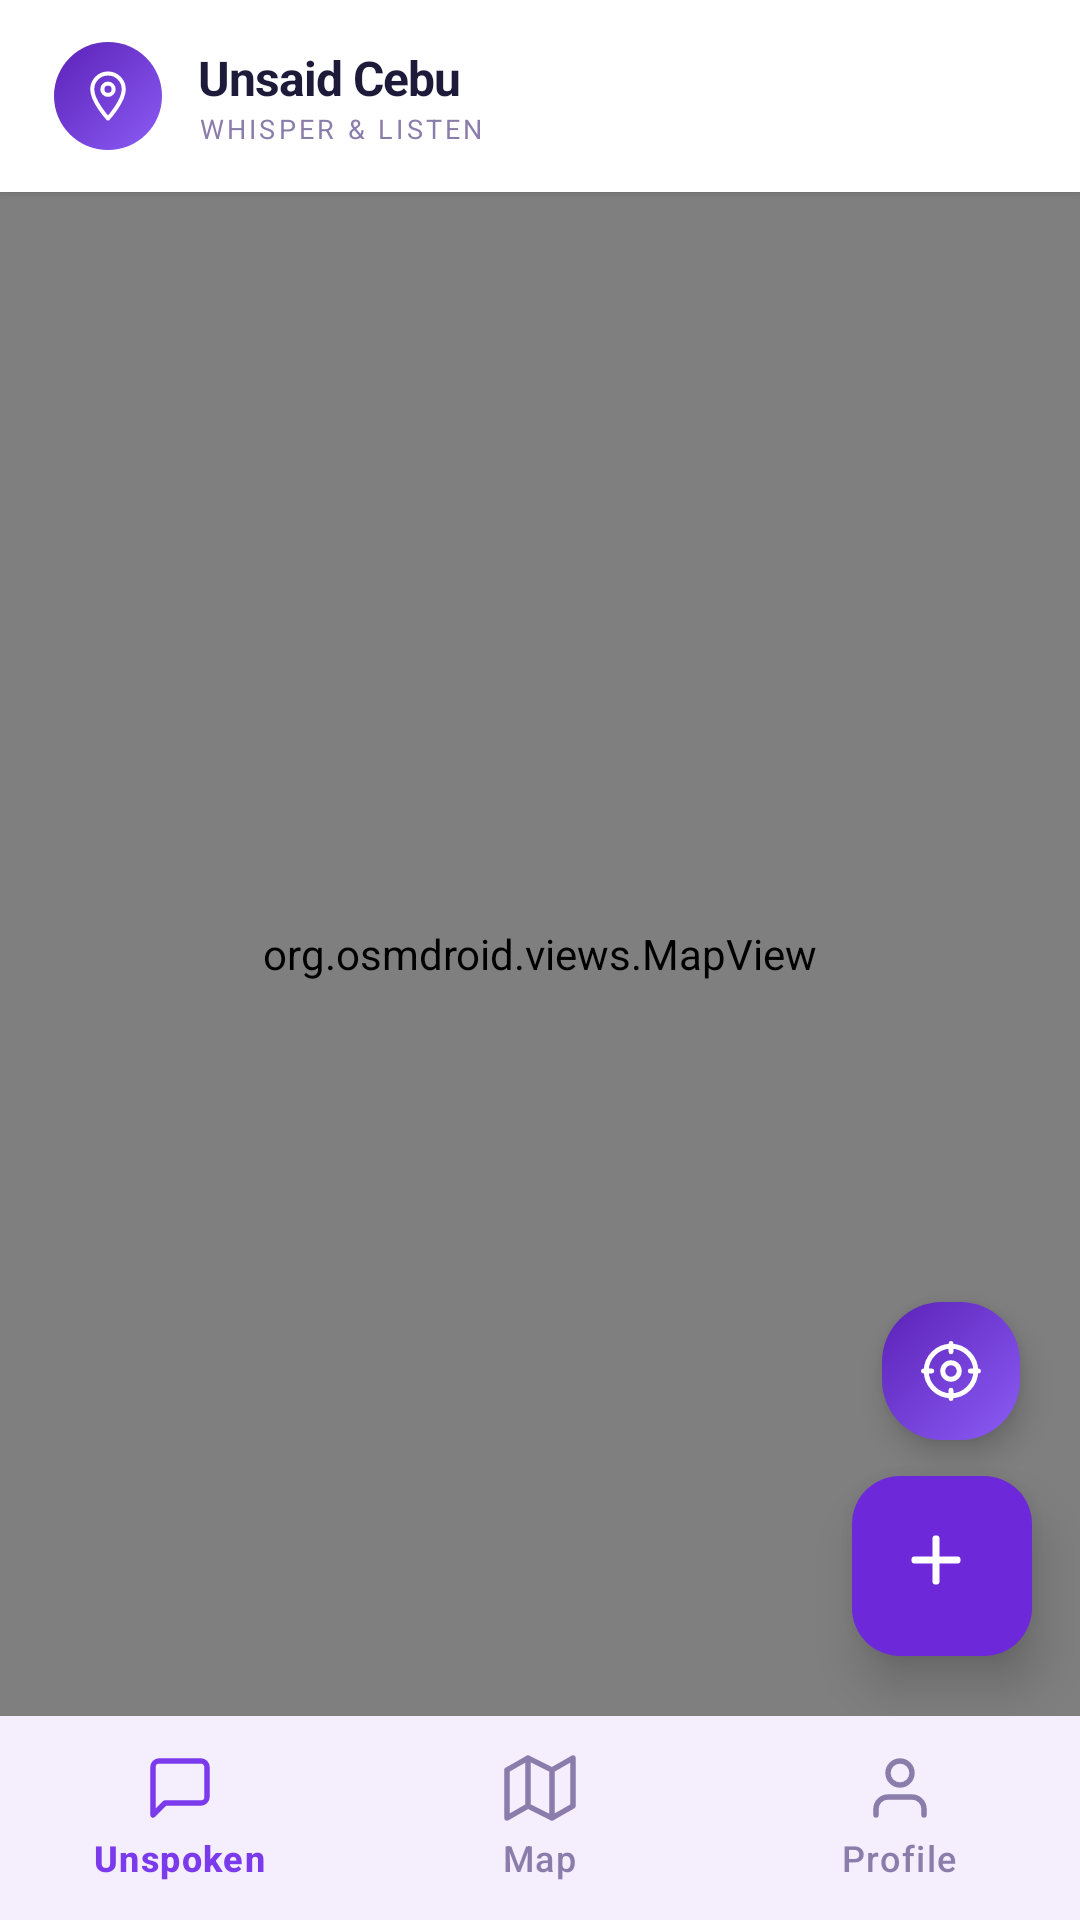

This screen was rendered from an Android layout file. Write that file and the resources it references.
<!-- AndroidManifest.xml: activity theme Theme.Mobileunsaidcebu -->
<!-- res/layout/activity_feed.xml -->
<?xml version="1.0" encoding="utf-8"?>
<androidx.coordinatorlayout.widget.CoordinatorLayout
    xmlns:android="http://schemas.android.com/apk/res/android"
    xmlns:app="http://schemas.android.com/apk/res-auto"
    android:layout_width="match_parent"
    android:layout_height="match_parent"
    android:background="@color/bg_body">

    
    <LinearLayout
        android:id="@+id/topNav"
        android:layout_width="match_parent"
        android:layout_height="64dp"
        android:background="@color/bg_surface"
        android:elevation="2dp"
        android:gravity="center_vertical"
        android:orientation="horizontal"
        android:paddingHorizontal="18dp">

        
        <FrameLayout
            android:layout_width="36dp"
            android:layout_height="36dp">
            <View
                android:layout_width="match_parent"
                android:layout_height="match_parent"
                android:background="@drawable/bg_brand_badge"/>
            <ImageView
                android:layout_width="18dp"
                android:layout_height="18dp"
                android:layout_gravity="center"
                android:src="@drawable/ic_pin"
                app:tint="@color/white"/>
        </FrameLayout>

        <LinearLayout
            android:layout_width="0dp"
            android:layout_height="wrap_content"
            android:layout_weight="1"
            android:layout_marginStart="12dp"
            android:orientation="vertical">

            <TextView
                android:layout_width="wrap_content"
                android:layout_height="wrap_content"
                android:text="Unsaid Cebu"
                android:textColor="@color/text_primary"
                android:textSize="16sp"
                android:textStyle="bold"
                android:letterSpacing="-0.02"/>

            <TextView
                android:layout_width="wrap_content"
                android:layout_height="wrap_content"
                android:text="WHISPER &amp; LISTEN"
                android:textColor="@color/text_tertiary"
                android:textSize="9sp"
                android:letterSpacing="0.12"/>
        </LinearLayout>

        <ProgressBar
            android:id="@+id/progressBar"
            android:layout_width="22dp"
            android:layout_height="22dp"
            android:indeterminateTint="@color/indigo_600"
            android:visibility="gone"/>
    </LinearLayout>

    
    <FrameLayout
        android:id="@+id/mapPanel"
        android:layout_width="match_parent"
        android:layout_height="match_parent"
        android:layout_marginTop="64dp"
        android:layout_marginBottom="68dp"
        android:visibility="visible">

        <org.osmdroid.views.MapView
            android:id="@+id/mapView"
            android:layout_width="match_parent"
            android:layout_height="match_parent"
            android:clickable="true"/>

        
        <FrameLayout
            android:id="@+id/btnMyLocation"
            android:layout_width="46dp"
            android:layout_height="46dp"
            android:layout_gravity="end|bottom"
            android:layout_marginEnd="20dp"
            android:layout_marginBottom="92dp"
            android:background="@drawable/bg_brand_badge"
            android:clickable="true"
            android:focusable="true"
            android:foreground="?android:attr/selectableItemBackground"
            android:elevation="6dp">

            <ImageView
                android:layout_width="22dp"
                android:layout_height="22dp"
                android:layout_gravity="center"
                android:src="@drawable/ic_crosshair"
                android:contentDescription="My location"/>
        </FrameLayout>

        
        <com.google.android.material.floatingactionbutton.FloatingActionButton
            android:id="@+id/fabCompose"
            android:layout_width="60dp"
            android:layout_height="60dp"
            android:layout_gravity="end|bottom"
            android:layout_marginEnd="16dp"
            android:layout_marginBottom="20dp"
            android:contentDescription="New whisper"
            app:backgroundTint="@color/indigo_700"
            app:elevation="10dp"
            app:srcCompat="@drawable/ic_plus"
            app:tint="@color/white"/>
    </FrameLayout>

    
    <LinearLayout
        android:id="@+id/listPanel"
        android:layout_width="match_parent"
        android:layout_height="match_parent"
        android:layout_marginTop="64dp"
        android:layout_marginBottom="68dp"
        android:background="@color/bg_body"
        android:orientation="vertical"
        android:visibility="gone">

        <LinearLayout
            android:layout_width="match_parent"
            android:layout_height="wrap_content"
            android:background="@color/bg_surface"
            android:elevation="1dp"
            android:orientation="vertical"
            android:padding="18dp">

            <TextView
                android:layout_width="wrap_content"
                android:layout_height="wrap_content"
                android:text="Unspoken Words"
                android:textColor="@color/text_primary"
                android:textSize="18sp"
                android:textStyle="bold"
                android:letterSpacing="-0.02"/>

            <TextView
                android:id="@+id/tvListCount"
                android:layout_width="wrap_content"
                android:layout_height="wrap_content"
                android:layout_marginTop="2dp"
                android:text="whispers nearby"
                android:textColor="@color/text_tertiary"
                android:textSize="12sp"/>
        </LinearLayout>

        <LinearLayout
            android:id="@+id/emptyListView"
            android:layout_width="match_parent"
            android:layout_height="wrap_content"
            android:gravity="center"
            android:orientation="vertical"
            android:padding="40dp"
            android:visibility="gone">

            <FrameLayout
                android:layout_width="68dp"
                android:layout_height="68dp"
                android:background="@drawable/bg_chip_anon">

                <ImageView
                    android:layout_width="32dp"
                    android:layout_height="32dp"
                    android:layout_gravity="center"
                    android:src="@drawable/ic_message"
                    app:tint="@color/indigo_400"/>
            </FrameLayout>

            <TextView
                android:layout_width="wrap_content"
                android:layout_height="wrap_content"
                android:layout_marginTop="16dp"
                android:text="No whispers yet"
                android:textColor="@color/text_primary"
                android:textSize="16sp"
                android:textStyle="bold"/>

            <TextView
                android:id="@+id/tvEmptyList"
                android:layout_width="wrap_content"
                android:layout_height="wrap_content"
                android:layout_marginTop="6dp"
                android:gravity="center"
                android:text="Be the first to drop an unsaid feeling on the map."
                android:textColor="@color/text_tertiary"
                android:textSize="13sp"/>
        </LinearLayout>

        <androidx.recyclerview.widget.RecyclerView
            android:id="@+id/rvPosts"
            android:layout_width="match_parent"
            android:layout_height="0dp"
            android:layout_weight="1"
            android:clipToPadding="false"
            android:paddingVertical="8dp"/>
    </LinearLayout>

    
    <LinearLayout
        android:id="@+id/profilePanel"
        android:layout_width="match_parent"
        android:layout_height="match_parent"
        android:layout_marginTop="64dp"
        android:layout_marginBottom="68dp"
        android:background="@color/bg_body"
        android:gravity="center_horizontal"
        android:orientation="vertical"
        android:paddingHorizontal="28dp"
        android:paddingVertical="40dp"
        android:visibility="gone">

        
        <FrameLayout
            android:layout_width="92dp"
            android:layout_height="92dp"
            android:layout_marginBottom="18dp">
            <View
                android:layout_width="match_parent"
                android:layout_height="match_parent"
                android:background="@drawable/bg_brand_badge"
                android:elevation="8dp"/>
            <TextView
                android:id="@+id/tvProfileInitial"
                android:layout_width="match_parent"
                android:layout_height="match_parent"
                android:gravity="center"
                android:text="A"
                android:textColor="@color/white"
                android:textSize="38sp"
                android:textStyle="bold"
                android:elevation="8dp"/>
        </FrameLayout>

        <TextView
            android:id="@+id/tvProfileName"
            android:layout_width="wrap_content"
            android:layout_height="wrap_content"
            android:textColor="@color/text_primary"
            android:textSize="22sp"
            android:textStyle="bold"
            android:letterSpacing="-0.02"/>

        <TextView
            android:id="@+id/tvProfileEmail"
            android:layout_width="wrap_content"
            android:layout_height="wrap_content"
            android:layout_marginTop="4dp"
            android:textColor="@color/text_secondary"
            android:textSize="13sp"/>

        <TextView
            android:id="@+id/tvProfileAnon"
            android:layout_width="wrap_content"
            android:layout_height="wrap_content"
            android:layout_marginTop="14dp"
            android:background="@drawable/bg_chip_anon"
            android:paddingHorizontal="14dp"
            android:paddingVertical="6dp"
            android:textColor="@color/indigo_700"
            android:textSize="12sp"
            android:textStyle="bold"
            android:letterSpacing="0.02"/>

        <View
            android:layout_width="match_parent"
            android:layout_height="1dp"
            android:layout_marginVertical="28dp"
            android:background="@color/border_subtle"/>

        <androidx.appcompat.widget.AppCompatButton
            android:id="@+id/btnLogout"
            android:layout_width="match_parent"
            android:layout_height="52dp"
            android:background="@drawable/bg_logout"
            android:drawableStart="@drawable/ic_logout"
            android:drawablePadding="10dp"
            android:paddingHorizontal="24dp"
            android:text="Sign Out"
            android:textAllCaps="false"
            android:textColor="#B91C1C"
            android:textSize="14sp"
            android:textStyle="bold"/>
    </LinearLayout>

    
    <com.google.android.material.bottomnavigation.BottomNavigationView
        android:id="@+id/bottomNav"
        android:layout_width="match_parent"
        android:layout_height="68dp"
        android:layout_gravity="bottom"
        android:background="@color/bg_surface"
        android:elevation="12dp"
        app:itemActiveIndicatorStyle="@style/BottomNavIndicator"
        app:itemIconTint="@color/bottom_nav_tint"
        app:itemTextColor="@color/bottom_nav_tint"
        app:labelVisibilityMode="labeled"
        app:menu="@menu/bottom_nav_menu"/>

</androidx.coordinatorlayout.widget.CoordinatorLayout>
<!-- resources referenced by this layout -->
<resources>
  <color name="bg_body">#FAF7FF</color>
  <color name="bg_surface">#FFFFFF</color>
  <color name="border_subtle">#ECE6FB</color>
  <color name="indigo_400">#A78BFA</color>
  <color name="indigo_600">#7C3AED</color>
  <color name="indigo_700">#6D28D9</color>
  <color name="text_primary">#1E1B3A</color>
  <color name="text_secondary">#574878</color>
  <color name="text_tertiary">#8B7DAB</color>
  <color name="white">#FFFFFFFF</color>
  <!-- drawable bg_brand_badge (drawable) -->
  <?xml version="1.0" encoding="utf-8"?>
  <shape xmlns:android="http://schemas.android.com/apk/res/android">
      <gradient
          android:startColor="@color/indigo_500"
          android:endColor="@color/indigo_800"
          android:angle="135" />
      <corners android:radius="20dp" />
  </shape>
  <!-- drawable bg_logout (drawable) -->
  <?xml version="1.0" encoding="utf-8"?>
  <shape xmlns:android="http://schemas.android.com/apk/res/android">
      <solid android:color="#FEE2E2" />
      <corners android:radius="14dp" />
      <stroke
          android:width="1.5dp"
          android:color="#FCA5A5" />
  </shape>
  <!-- drawable ic_crosshair (drawable) -->
  <vector xmlns:android="http://schemas.android.com/apk/res/android"
      android:width="24dp"
      android:height="24dp"
      android:viewportWidth="24"
      android:viewportHeight="24">
      <path
          android:fillColor="@android:color/transparent"
          android:strokeColor="#FFFFFF"
          android:strokeWidth="1.8"
          android:pathData="M21,12a9,9 0 1 1 -18,0 a9,9 0 1 1 18,0M15,12a3,3 0 1 1 -6,0 a3,3 0 1 1 6,0M12,2V5M12,19V22M2,12H5M19,12H22"
          android:strokeLineCap="round"/>
  </vector>
  <!-- drawable ic_logout (drawable) -->
  <vector xmlns:android="http://schemas.android.com/apk/res/android"
      android:width="24dp"
      android:height="24dp"
      android:viewportWidth="24"
      android:viewportHeight="24">
      <path
          android:fillColor="@android:color/transparent"
          android:strokeColor="#B91C1C"
          android:strokeWidth="1.8"
          android:pathData="M9,21H5a2,2 0 0 1 -2,-2V5a2,2 0 0 1 2,-2h4M16,17L21,12L16,7M21,12H9"
          android:strokeLineCap="round"
          android:strokeLineJoin="round"/>
  </vector>
  <!-- drawable ic_message (drawable) -->
  <vector xmlns:android="http://schemas.android.com/apk/res/android"
      android:width="24dp"
      android:height="24dp"
      android:viewportWidth="24"
      android:viewportHeight="24">
      <path
          android:fillColor="@android:color/transparent"
          android:strokeColor="#8B7DAB"
          android:strokeWidth="1.8"
          android:pathData="M21,15a2,2 0 0 1 -2,2H7l-4,4V5a2,2 0 0 1 2,-2h14a2,2 0 0 1 2,2z"
          android:strokeLineCap="round"
          android:strokeLineJoin="round"/>
  </vector>
  <!-- drawable ic_plus (drawable) -->
  <vector xmlns:android="http://schemas.android.com/apk/res/android"
      android:width="24dp"
      android:height="24dp"
      android:viewportWidth="24"
      android:viewportHeight="24">
      <path
          android:fillColor="@android:color/transparent"
          android:strokeColor="#FFFFFF"
          android:strokeWidth="2.4"
          android:pathData="M12,5V19M5,12H19"
          android:strokeLineCap="round"/>
  </vector>
  <style name="BottomNavIndicator" parent="Widget.Material3.BottomNavigationView.ActiveIndicator">
          <item name="android:color">@color/indigo_100</item>
          <item name="android:width">56dp</item>
          <item name="android:height">36dp</item>
      </style>
  <color name="indigo_500">#8B5CF6</color>
  <color name="indigo_800">#5B21B6</color>
  <color name="indigo_100">#EDE9FE</color>
  <color name="rose_500">#F43F5E</color>
</resources>
